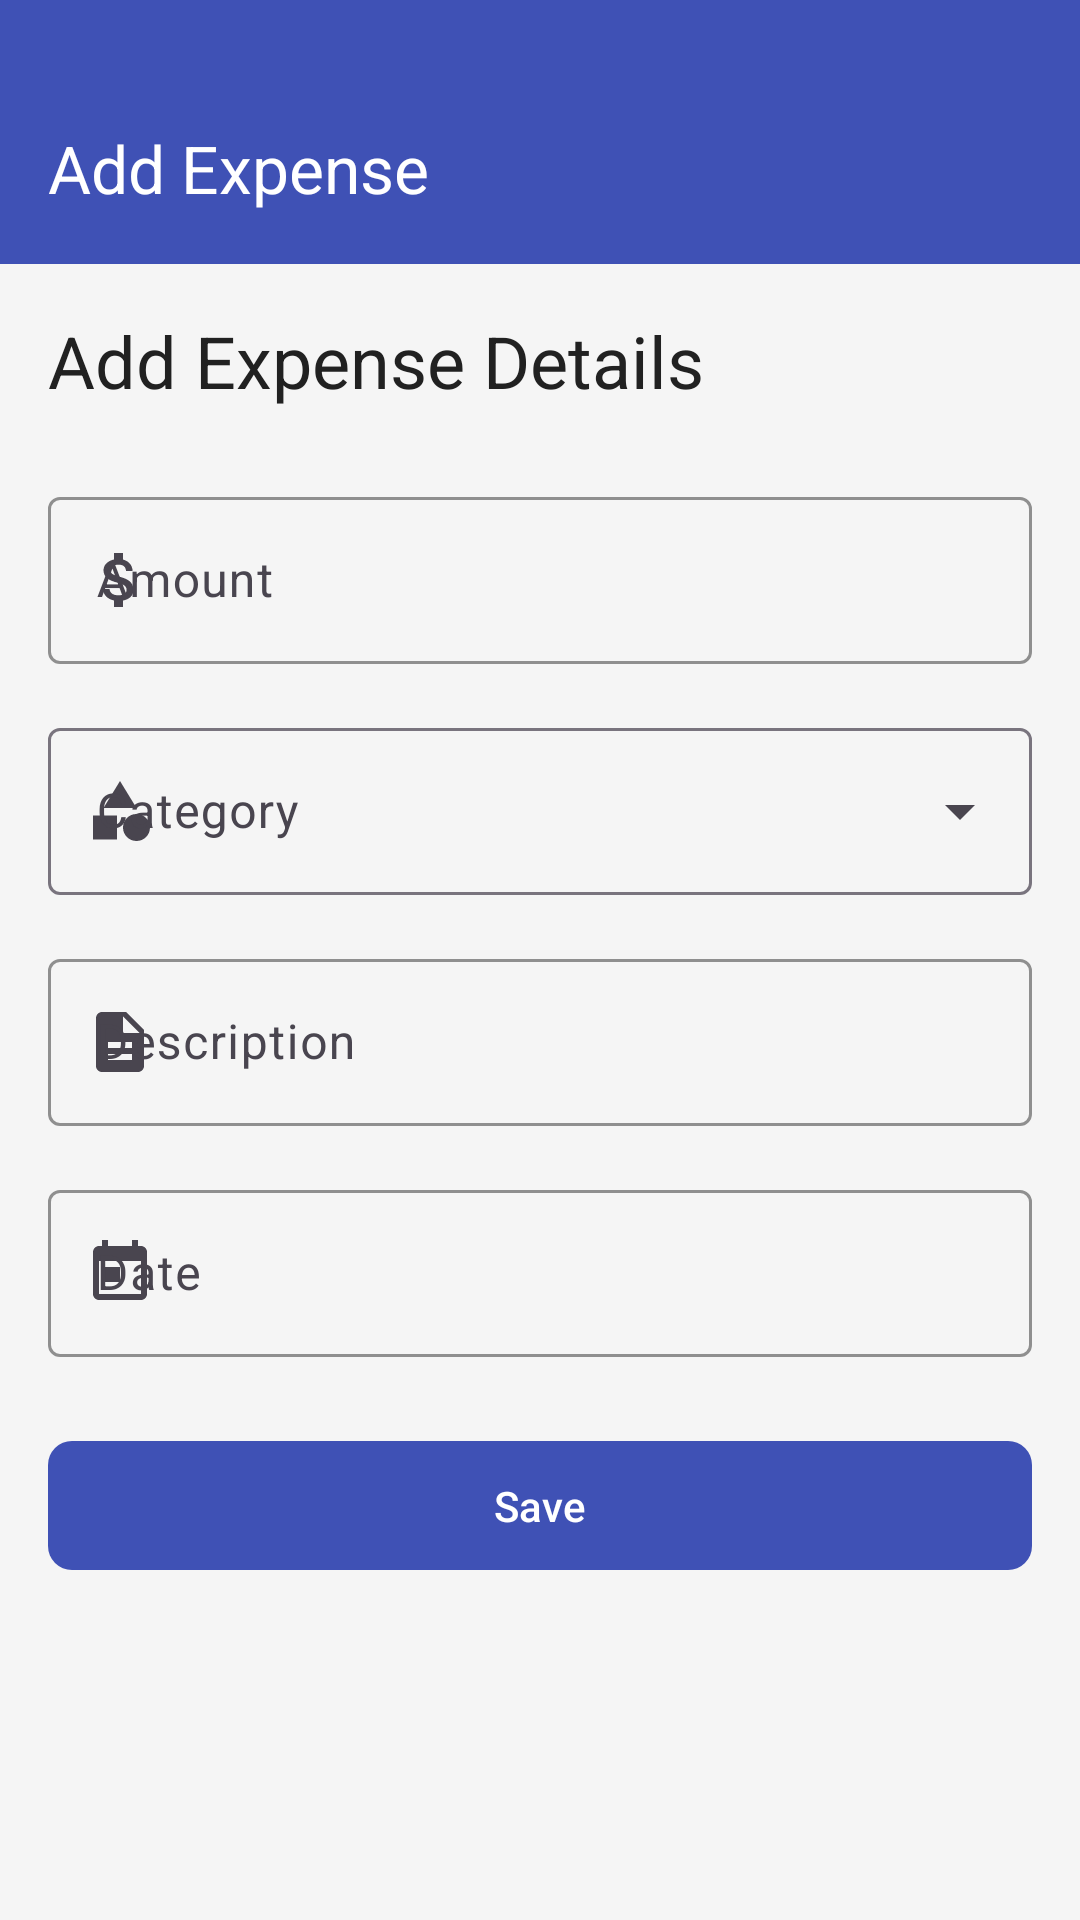

This screen was rendered from an Android layout file. Write that file and the resources it references.
<!-- AndroidManifest.xml: application theme Theme.Charge -->
<!-- res/layout/fragment_add_expense.xml -->
<?xml version="1.0" encoding="utf-8"?>
<androidx.coordinatorlayout.widget.CoordinatorLayout xmlns:android="http://schemas.android.com/apk/res/android"
    xmlns:app="http://schemas.android.com/apk/res-auto"
    xmlns:tools="http://schemas.android.com/tools"
    android:layout_width="match_parent"
    android:layout_height="match_parent">

    <com.google.android.material.appbar.AppBarLayout
        android:id="@+id/appBarLayout"
        android:layout_width="match_parent"
        android:layout_height="wrap_content"
        android:backgroundTint="@color/primary"
        android:paddingTop="@dimen/status_bar_height">

        <androidx.appcompat.widget.Toolbar
            android:id="@+id/toolbar"
            android:layout_width="match_parent"
            android:layout_height="?attr/actionBarSize"
            app:navigationIcon="@drawable/ic_back"
            app:title="@string/add_expense"
            app:titleTextColor="@color/white" />

    </com.google.android.material.appbar.AppBarLayout>

    <androidx.core.widget.NestedScrollView
        android:layout_width="match_parent"
        android:layout_height="match_parent"
        app:layout_behavior="@string/appbar_scrolling_view_behavior">

        <LinearLayout
            android:layout_width="match_parent"
            android:layout_height="wrap_content"
            android:orientation="vertical"
            android:padding="16dp">

            <TextView
                android:id="@+id/titleTextView"
                android:layout_width="match_parent"
                android:layout_height="wrap_content"
                android:layout_marginBottom="24dp"
                android:text="@string/add_expense_details"
                android:textAppearance="?attr/textAppearanceHeadlineSmall"
                android:textColor="@color/text_primary" />

            <com.google.android.material.textfield.TextInputLayout
                android:id="@+id/amountInputLayout"
                android:layout_width="match_parent"
                android:layout_height="wrap_content"
                android:layout_marginBottom="16dp"
                android:hint="@string/amount"
                app:startIconDrawable="@drawable/ic_money">

                <com.google.android.material.textfield.TextInputEditText
                    android:id="@+id/amountEditText"
                    android:layout_width="match_parent"
                    android:layout_height="wrap_content"
                    android:inputType="numberDecimal" />

            </com.google.android.material.textfield.TextInputLayout>

            <com.google.android.material.textfield.TextInputLayout
                android:id="@+id/categoryInputLayout"
                style="@style/Widget.Material3.TextInputLayout.OutlinedBox.ExposedDropdownMenu"
                android:layout_width="match_parent"
                android:layout_height="wrap_content"
                android:layout_marginBottom="16dp"
                android:hint="@string/category"
                app:startIconDrawable="@drawable/ic_category">

                <AutoCompleteTextView
                    android:id="@+id/categoryAutoCompleteTextView"
                    android:layout_width="match_parent"
                    android:layout_height="wrap_content"
                    android:inputType="none" />

            </com.google.android.material.textfield.TextInputLayout>

            <com.google.android.material.textfield.TextInputLayout
                android:id="@+id/descriptionInputLayout"
                android:layout_width="match_parent"
                android:layout_height="wrap_content"
                android:layout_marginBottom="16dp"
                android:hint="@string/description"
                app:startIconDrawable="@drawable/ic_description">

                <com.google.android.material.textfield.TextInputEditText
                    android:id="@+id/descriptionEditText"
                    android:layout_width="match_parent"
                    android:layout_height="wrap_content"
                    android:inputType="text" />

            </com.google.android.material.textfield.TextInputLayout>

            <com.google.android.material.textfield.TextInputLayout
                android:id="@+id/dateInputLayout"
                android:layout_width="match_parent"
                android:layout_height="wrap_content"
                android:layout_marginBottom="24dp"
                android:hint="@string/date"
                app:startIconDrawable="@drawable/ic_date">

                <com.google.android.material.textfield.TextInputEditText
                    android:id="@+id/dateEditText"
                    android:layout_width="match_parent"
                    android:layout_height="wrap_content"
                    android:focusable="false"
                    android:inputType="none" />

            </com.google.android.material.textfield.TextInputLayout>

            <com.google.android.material.button.MaterialButton
                android:id="@+id/saveButton"
                android:layout_width="match_parent"
                android:layout_height="wrap_content"
                android:padding="12dp"
                android:text="@string/save"
                android:textAllCaps="false"
                app:cornerRadius="8dp" />

        </LinearLayout>
    </androidx.core.widget.NestedScrollView>

</androidx.coordinatorlayout.widget.CoordinatorLayout>
<!-- resources referenced by this layout -->
<resources>
  <color name="primary">#3f51b5</color>
  <color name="text_primary">#212121</color>
  <color name="white">#FFFFFFFF</color>
  <dimen name="status_bar_height">24dp</dimen>
  <!-- drawable ic_category (drawable) -->
  <?xml version="1.0" encoding="utf-8"?>
  <vector xmlns:android="http://schemas.android.com/apk/res/android"
      android:width="24dp"
      android:height="24dp"
      android:viewportWidth="24"
      android:viewportHeight="24">
      <path
          android:fillColor="#000000"
          android:pathData="M12,2l-5.5,9h11z" />
      <path
          android:fillColor="#000000"
          android:pathData="M17.5,17.5m-4.5,0a4.5,4.5 0,1 1,9 0a4.5,4.5 0,1 1,-9 0" />
      <path
          android:fillColor="#000000"
          android:pathData="M3,13.5h8v8H3z" />
  </vector>
  <!-- drawable ic_date (drawable) -->
  <?xml version="1.0" encoding="utf-8"?>
  <vector xmlns:android="http://schemas.android.com/apk/res/android"
      android:width="24dp"
      android:height="24dp"
      android:viewportWidth="24"
      android:viewportHeight="24">
      <path
          android:fillColor="#000000"
          android:pathData="M19,3h-1L18,1h-2v2L8,3L8,1L6,1v2L5,3c-1.11,0 -1.99,0.9 -1.99,2L3,19c0,1.1 0.89,2 2,2h14c1.1,0 2,-0.9 2,-2L21,5c0,-1.1 -0.9,-2 -2,-2zM19,19L5,19L5,8h14v11zM7,10h5v5L7,15z" />
  </vector>
  <!-- drawable ic_description (drawable) -->
  <?xml version="1.0" encoding="utf-8"?>
  <vector xmlns:android="http://schemas.android.com/apk/res/android"
      android:width="24dp"
      android:height="24dp"
      android:viewportWidth="24"
      android:viewportHeight="24">
      <path
          android:fillColor="#000000"
          android:pathData="M14,2L6,2c-1.1,0 -1.99,0.9 -1.99,2L4,20c0,1.1 0.89,2 1.99,2L18,22c1.1,0 2,-0.9 2,-2L20,8l-6,-6zM16,18L8,18v-2h8v2zM16,14L8,14v-2h8v2zM13,9L13,3.5L18.5,9L13,9z" />
  </vector>
  <string name="add_expense">Add Expense</string>
  <string name="add_expense_details">Add Expense Details</string>
  <string name="amount">Amount</string>
  <string name="category">Category</string>
  <string name="date">Date</string>
  <string name="description">Description</string>
  <string name="save">Save</string>
  <style name="Theme.Charge" parent="Base.Theme.Charge" />
  <color name="primary_dark">#303F9F</color>
  <color name="accent">#FF4081</color>
  <color name="background">#F5F5F5</color>
  <color name="text_secondary">#757575</color>
  <color name="text_hint">#BDBDBD</color>
  <style name="Widget.Charge.CardView" parent="Widget.Material3.CardView.Elevated">
          <item name="cardBackgroundColor">@color/card_background</item>
          <item name="cardCornerRadius">8dp</item>
          <item name="cardElevation">2dp</item>
          <item name="contentPadding">16dp</item>
      </style>
  <style name="Widget.Charge.TextInputLayout" parent="Widget.Material3.TextInputLayout.OutlinedBox">
          <item name="boxStrokeColor">@color/primary</item>
          <item name="hintTextColor">@color/primary</item>
      </style>
  <style name="Widget.Charge.Button" parent="Widget.Material3.Button">
          <item name="android:textColor">@color/white</item>
          <item name="android:paddingLeft">16dp</item>
          <item name="android:paddingRight">16dp</item>
          <item name="android:paddingTop">8dp</item>
          <item name="android:paddingBottom">8dp</item>
      </style>
  <style name="Widget.Charge.Chip" parent="Widget.Material3.Chip.Filter">
          <item name="chipBackgroundColor">@color/soft_blue</item>
          <item name="chipIconTint">@color/primary</item>
          <item name="chipStrokeColor">@color/primary</item>
          <item name="chipStrokeWidth">1dp</item>
      </style>
  <color name="card_background">#FFFFFF</color>
  <color name="soft_blue">#E3F2FD</color>
</resources>
